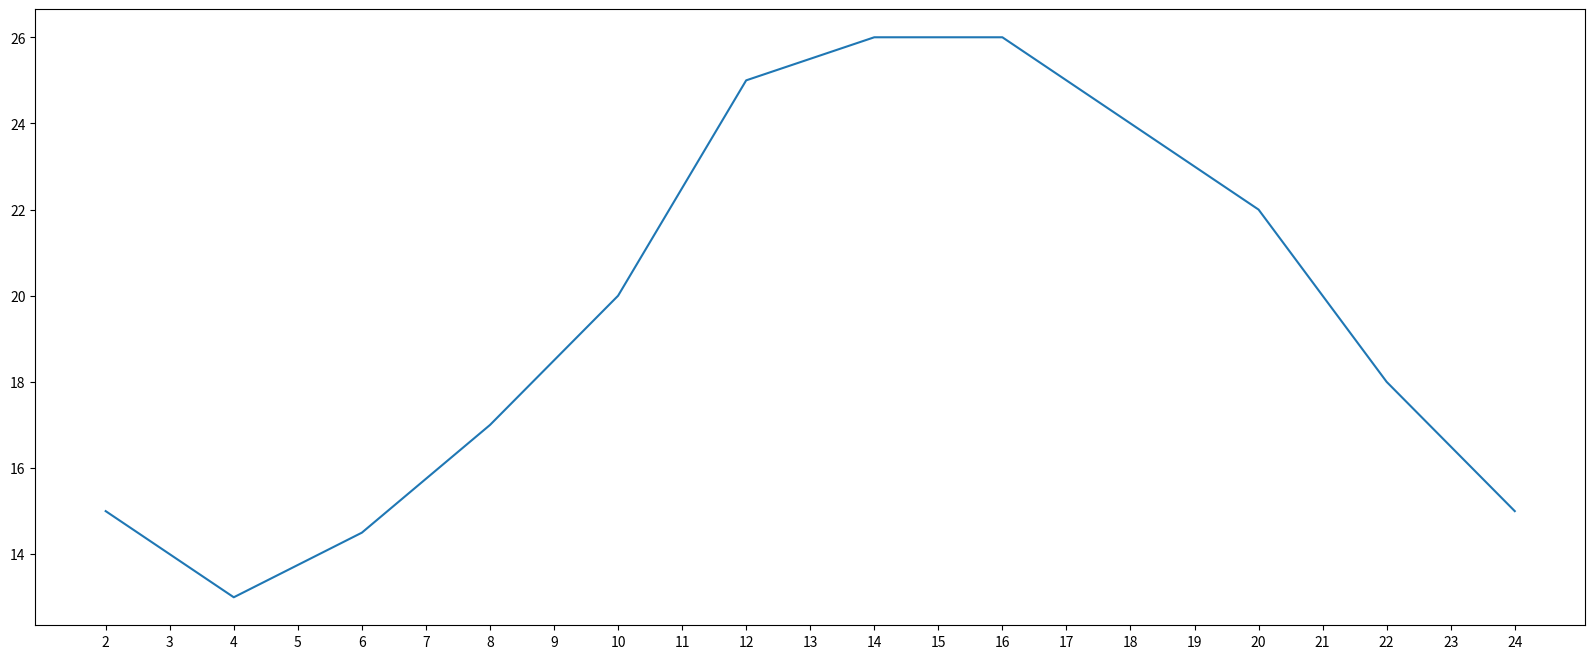

This chart was generated by the following Python code:
from matplotlib import pyplot as plt

# 设置图片大小
plt.figure(figsize=(20, 8), dpi=80)
x = range(2, 26, 2)

y = [15, 13, 14.5, 17, 20, 25, 26, 26, 24, 22, 18, 15]

# 绘图
plt.plot(x, y)
# 设置x轴的刻度
plt.xticks(ticks=range(2, 25))
# plt.savefig("ccc.svg")

# 展示图形
plt.show()
